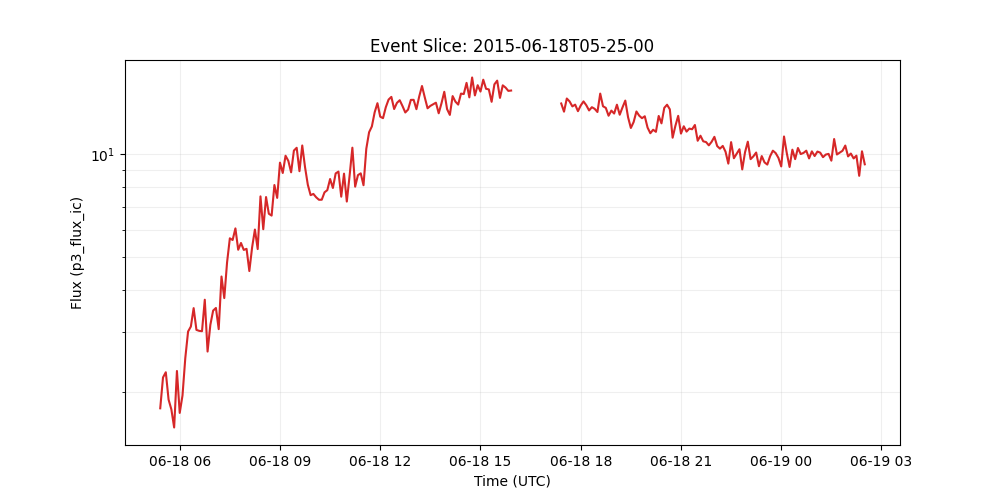

Values plotted in this chart, from the file beside it:
time_tag, p3_flux_ic
2015-06-18 05:25:00, 1.794
2015-06-18 05:30:00, 2.21
2015-06-18 05:35:00, 2.288
2015-06-18 05:40:00, 1.902
2015-06-18 05:45:00, 1.78
2015-06-18 05:50:00, 1.575
2015-06-18 05:55:00, 2.308
2015-06-18 06:00:00, 1.739
2015-06-18 06:05:00, 1.956
2015-06-18 06:10:00, 2.519
2015-06-18 06:15:00, 3.013
2015-06-18 06:20:00, 3.117
2015-06-18 06:25:00, 3.53
2015-06-18 06:30:00, 3.047
2015-06-18 06:35:00, 3.027
2015-06-18 06:40:00, 3.02
2015-06-18 06:45:00, 3.736
2015-06-18 06:50:00, 2.632
2015-06-18 06:55:00, 3.153
2015-06-18 07:00:00, 3.472
2015-06-18 07:05:00, 3.533
2015-06-18 07:10:00, 3.062
2015-06-18 07:15:00, 4.37
2015-06-18 07:20:00, 3.778
2015-06-18 07:25:00, 4.805
2015-06-18 07:30:00, 5.657
2015-06-18 07:35:00, 5.593
2015-06-18 07:40:00, 6.05
2015-06-18 07:45:00, 5.236
2015-06-18 07:50:00, 5.482
2015-06-18 07:55:00, 5.231
2015-06-18 08:00:00, 5.269
2015-06-18 08:05:00, 4.535
2015-06-18 08:10:00, 5.324
2015-06-18 08:15:00, 6.002
2015-06-18 08:20:00, 5.261
2015-06-18 08:25:00, 7.511
2015-06-18 08:30:00, 6.016
2015-06-18 08:35:00, 7.477
2015-06-18 08:40:00, 6.679
2015-06-18 08:45:00, 6.596
2015-06-18 08:50:00, 8.109
2015-06-18 08:55:00, 7.435
2015-06-18 09:00:00, 9.436
2015-06-18 09:05:00, 8.796
2015-06-18 09:10:00, 9.884
2015-06-18 09:15:00, 9.547
2015-06-18 09:20:00, 8.835
2015-06-18 09:25:00, 10.23
2015-06-18 09:30:00, 10.43
2015-06-18 09:35:00, 8.904
2015-06-18 09:40:00, 10.59
2015-06-18 09:45:00, 9.149
2015-06-18 09:50:00, 8.124
2015-06-18 09:55:00, 7.574
2015-06-18 10:00:00, 7.636
2015-06-18 10:05:00, 7.464
2015-06-18 10:10:00, 7.34
2015-06-18 10:15:00, 7.343
2015-06-18 10:20:00, 7.719
... 194 more rows
